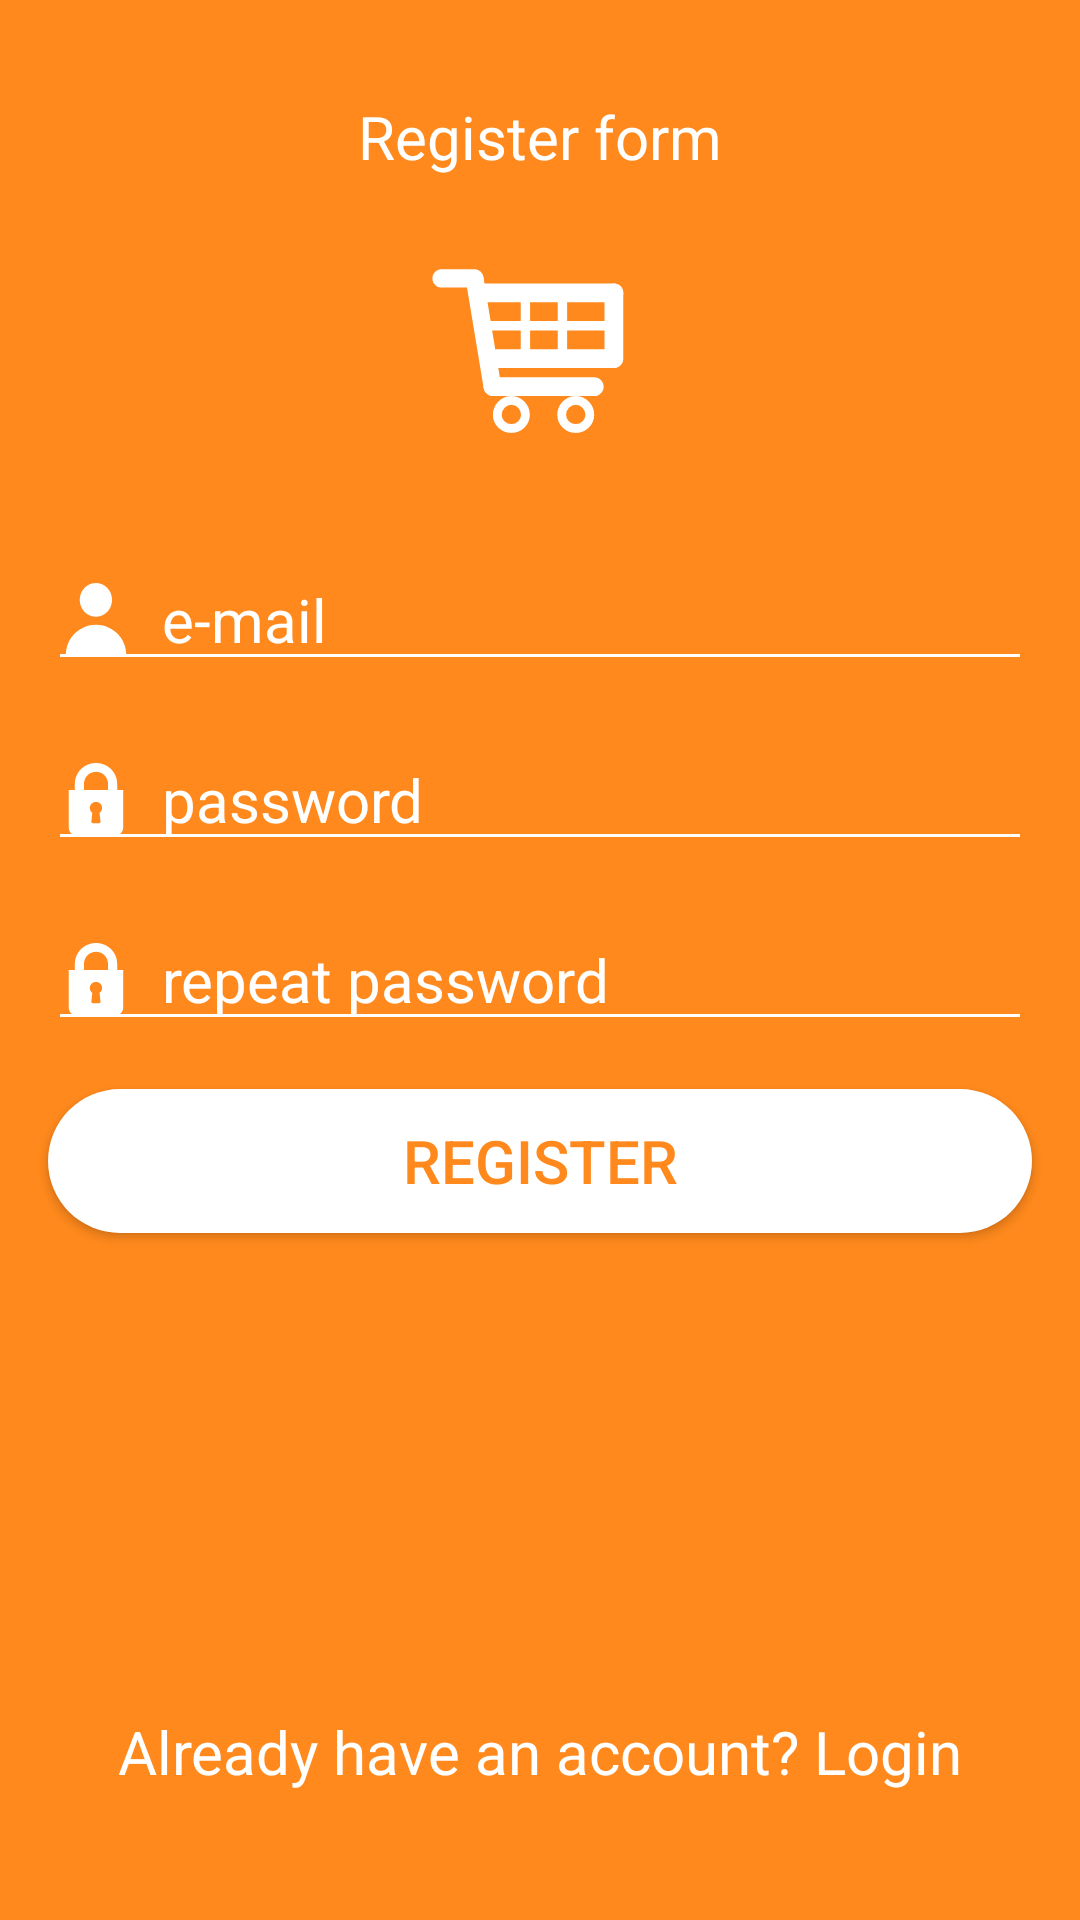

The Android layout XML behind this screen, and the referenced resources:
<!-- AndroidManifest.xml: fallback theme Theme.MaterialComponents.DayNight.NoActionBar -->
<!-- res/layout/fragment_register.xml -->
<?xml version="1.0" encoding="utf-8"?>
<android.support.constraint.ConstraintLayout xmlns:android="http://schemas.android.com/apk/res/android"
    xmlns:app="http://schemas.android.com/apk/res-auto"
    xmlns:tools="http://schemas.android.com/tools"
    android:layout_width="match_parent"
    android:layout_height="match_parent"
    android:background="@color/colorPrimary">

    <TextView
        android:id="@+id/textView"
        android:layout_width="wrap_content"
        android:layout_height="wrap_content"
        android:layout_marginEnd="8dp"
        android:layout_marginStart="8dp"
        android:layout_marginTop="32dp"
        android:text="@string/registerForm"
        android:textColor="@color/white"
        android:textSize="20sp"
        app:layout_constraintEnd_toEndOf="parent"
        app:layout_constraintStart_toStartOf="parent"
        app:layout_constraintTop_toTopOf="parent" />

    <ImageView
        android:id="@+id/imageView"
        android:layout_width="100dp"
        android:layout_height="100dp"
        android:layout_marginEnd="8dp"
        android:layout_marginStart="8dp"
        android:layout_marginTop="8dp"
        app:layout_constraintEnd_toEndOf="parent"
        app:layout_constraintStart_toStartOf="parent"
        app:layout_constraintTop_toBottomOf="@+id/textView"
        app:srcCompat="@drawable/ic_normal" />

    <EditText
        android:id="@+id/login"
        android:layout_width="0dp"
        android:layout_height="wrap_content"
        android:layout_marginEnd="16dp"
        android:layout_marginStart="16dp"
        android:layout_marginTop="16dp"
        android:backgroundTint="@color/white"
        android:drawableLeft="@drawable/ic_user"
        android:drawablePadding="10dp"
        android:ems="10"
        android:hint="@string/email"
        android:inputType="textEmailAddress"
        android:textColor="@color/white"
        android:textColorHint="@color/white"
        android:textCursorDrawable="@null"
        android:textSize="20sp"
        app:layout_constraintEnd_toEndOf="parent"
        app:layout_constraintStart_toStartOf="parent"
        app:layout_constraintTop_toBottomOf="@+id/imageView" />

    <EditText
        android:id="@+id/password"
        android:layout_width="0dp"
        android:layout_height="wrap_content"
        android:layout_marginEnd="16dp"
        android:layout_marginStart="16dp"
        android:layout_marginTop="16dp"
        android:backgroundTint="@color/white"
        android:drawableLeft="@drawable/ic_lock"
        android:drawablePadding="10dp"
        android:ems="10"
        android:hint="@string/password"
        android:inputType="textPassword"
        android:textColor="@color/white"
        android:textColorHint="@color/white"
        android:textCursorDrawable="@null"
        android:textSize="20sp"
        app:layout_constraintEnd_toEndOf="parent"
        app:layout_constraintStart_toStartOf="parent"
        app:layout_constraintTop_toBottomOf="@+id/login" />

    <EditText
        android:id="@+id/repassword"
        android:layout_width="0dp"
        android:layout_height="wrap_content"

        android:layout_marginEnd="16dp"
        android:layout_marginStart="16dp"
        android:layout_marginTop="16dp"
        android:backgroundTint="@color/white"
        android:drawableLeft="@drawable/ic_lock"
        android:drawablePadding="10dp"
        android:ems="10"
        android:hint="@string/repassword"
        android:inputType="textPassword"
        android:textColor="@color/white"
        android:textColorHint="@color/white"
        android:textCursorDrawable="@null"
        android:textSize="20sp"
        app:layout_constraintEnd_toEndOf="parent"
        app:layout_constraintStart_toStartOf="parent"
        app:layout_constraintTop_toBottomOf="@+id/password" />


    <Button
        android:id="@+id/register"
        android:layout_width="0dp"
        android:layout_height="wrap_content"
        android:layout_marginEnd="16dp"
        android:layout_marginStart="16dp"
        android:layout_marginTop="16dp"
        android:background="@drawable/button_rouded_white"
        android:text="@string/register"
        android:textColor="@color/colorPrimary"
        android:textSize="20sp"
        app:layout_constraintEnd_toEndOf="parent"
        app:layout_constraintStart_toStartOf="parent"
        app:layout_constraintTop_toBottomOf="@+id/repassword" />

    <TextView
        android:id="@+id/haveAccount"
        android:layout_width="wrap_content"
        android:layout_height="wrap_content"
        android:layout_marginBottom="16dp"
        android:layout_marginEnd="8dp"
        android:layout_marginStart="8dp"
        android:layout_marginTop="8dp"
        android:clickable="true"
        android:text="@string/alreadyRegistered"
        android:textColor="@color/white"
        android:textSize="20sp"
        app:layout_constraintBottom_toBottomOf="parent"
        app:layout_constraintEnd_toEndOf="parent"
        app:layout_constraintStart_toStartOf="parent"
        app:layout_constraintTop_toBottomOf="@+id/register"
        app:layout_constraintVertical_bias="0.85" />

</android.support.constraint.ConstraintLayout>
<!-- resources referenced by this layout -->
<resources>
  <color name="colorPrimary">#ff891c</color>
  <color name="white">#FFFFFF</color>
  <!-- drawable button_rouded_white (drawable) -->
  <ripple xmlns:android="http://schemas.android.com/apk/res/android"
      android:color="@color/rippleEffect">
      
      <item>
          <shape android:shape="rectangle">
              <corners android:radius="30dp" />
              <solid android:color="@color/white" />
          </shape>
      </item>
  </ripple>
  <!-- drawable ic_lock (drawable) -->
  <vector xmlns:android="http://schemas.android.com/apk/res/android"
      android:width="24dp"
      android:height="24dp"
      android:viewportHeight="512"
      android:viewportWidth="512">
      <path
          android:name="&lt;Shape 3>"
          android:fillColor="#FFF"
          android:pathData="m449.4 191.4v267.9c0 29.1 -20.2 52.8 -45.2 52.8h-296.9c-24.9 0 -45.2 -23.6 -45.2 -52.8v-267.9h387.3z"
          android:strokeColor="#FFF"
          android:strokeLineCap="round"
          android:strokeLineJoin="round"
          android:strokeWidth="0.1" />
      <path
          android:name="&lt;Shape 2>"
          android:fillColor="#FFF"
          android:pathData="m105.6 147.7c0 -81.6 67.3 -147.7 150.4 -147.7c83.1 0 150.4 66.1 150.4 147.7c0 14.7 -0.1 45.6 -0.1 45.6l-64.5 -0l0 -45.7c0 0 -1.9 -81 -85.3 -85c-85.5 4.5 -86.2 85 -86.2 85l-0.4 45.7h-64c0 0 -0.3 -18.5 -0.3 -45.6z"
          android:strokeColor="#FFF"
          android:strokeLineCap="round"
          android:strokeLineJoin="round"
          android:strokeWidth="0.1" />
      <path
          android:name="&lt;Shape 1>"
          android:fillColor="#ff891c"
          android:pathData="m229.8 354.3c-10.8 -7.8 -17.9 -20.4 -17.9 -34.6c0 -23.7 19.6 -42.9 43.7 -42.9c24.2 0 43.7 19.2 43.7 42.9c0 14.3 -7.2 27 -18.1 34.8l7.2 62.9c0 5.7 -4.6 10.4 -10.4 10.4h-44.9c-5.7 0 -10.4 -4.6 -10.4 -10.4l6.9 -63.1z"
          android:strokeColor="#FFF"
          android:strokeLineCap="round"
          android:strokeLineJoin="round"
          android:strokeWidth="0.1" />
  </vector>
  <!-- drawable ic_normal: vector/xml drawable (drawable, 2819 chars, omitted) -->
  <!-- drawable ic_user (drawable) -->
  <vector android:height="24dp" android:viewportHeight="512"
      android:viewportWidth="512" android:width="24dp" xmlns:android="http://schemas.android.com/apk/res/android">
      <path android:fillColor="#FFF" android:name="&lt;Shape 2>"
          android:pathData="m140.2 120c0 -66.3 51.5 -120 115 -120c63.5 0 115 53.7 115 120c0 66.3 -51.5 120 -115 120c-63.5 0 -115 -53.7 -115 -120z"
          android:strokeColor="#FFF" android:strokeLineCap="round"
          android:strokeLineJoin="round" android:strokeWidth="0.1"/>
      <path android:fillColor="#FFF" android:name="&lt;Shape 1>"
          android:pathData="m41 512c0 -118.7 96.3 -215 215 -215c118.7 0 215 96.3 215 215h-430z"
          android:strokeColor="#FFF" android:strokeLineCap="round"
          android:strokeLineJoin="round" android:strokeWidth="0.1"/>
  </vector>
  <string name="alreadyRegistered">Already have an account? Login</string>
  <string name="email">e-mail</string>
  <string name="password">password</string>
  <string name="register">register</string>
  <string name="registerForm">Register form</string>
  <string name="repassword">repeat password</string>
  <color name="rippleEffect">#ffc58f</color>
</resources>
